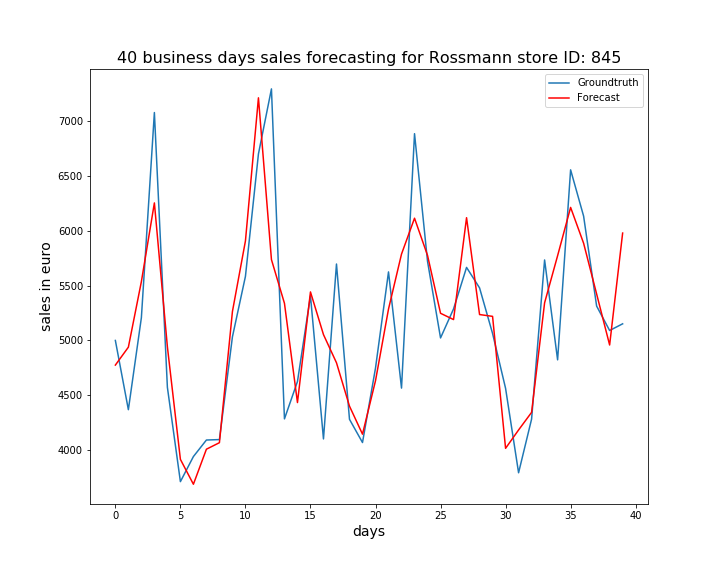

Data behind this chart, as committed beside it:
, ActualSales, Sales
0, 4999, 4774
1, 4367, 4938
2, 5207, 5536
3, 7080, 6255
4, 4571, 4941
5, 3710, 3913
6, 3939, 3686
7, 4090, 4006
8, 4094, 4066
9, 5032, 5263
10, 5584, 5908
11, 6702, 7214
12, 7296, 5737
13, 4283, 5338
14, 4624, 4432
15, 5406, 5442
16, 4100, 5053
17, 5697, 4795
18, 4279, 4399
19, 4067, 4143
20, 4747, 4631
21, 5625, 5286
22, 4564, 5788
23, 6887, 6115
24, 5721, 5776
25, 5022, 5247
26, 5287, 5190
27, 5666, 6120
28, 5479, 5236
29, 5063, 5219
30, 4562, 4014
31, 3791, 4182
32, 4281, 4343
33, 5734, 5342
34, 4822, 5773
35, 6557, 6214
36, 6134, 5886
37, 5313, 5424
38, 5090, 4958
39, 5151, 5980
